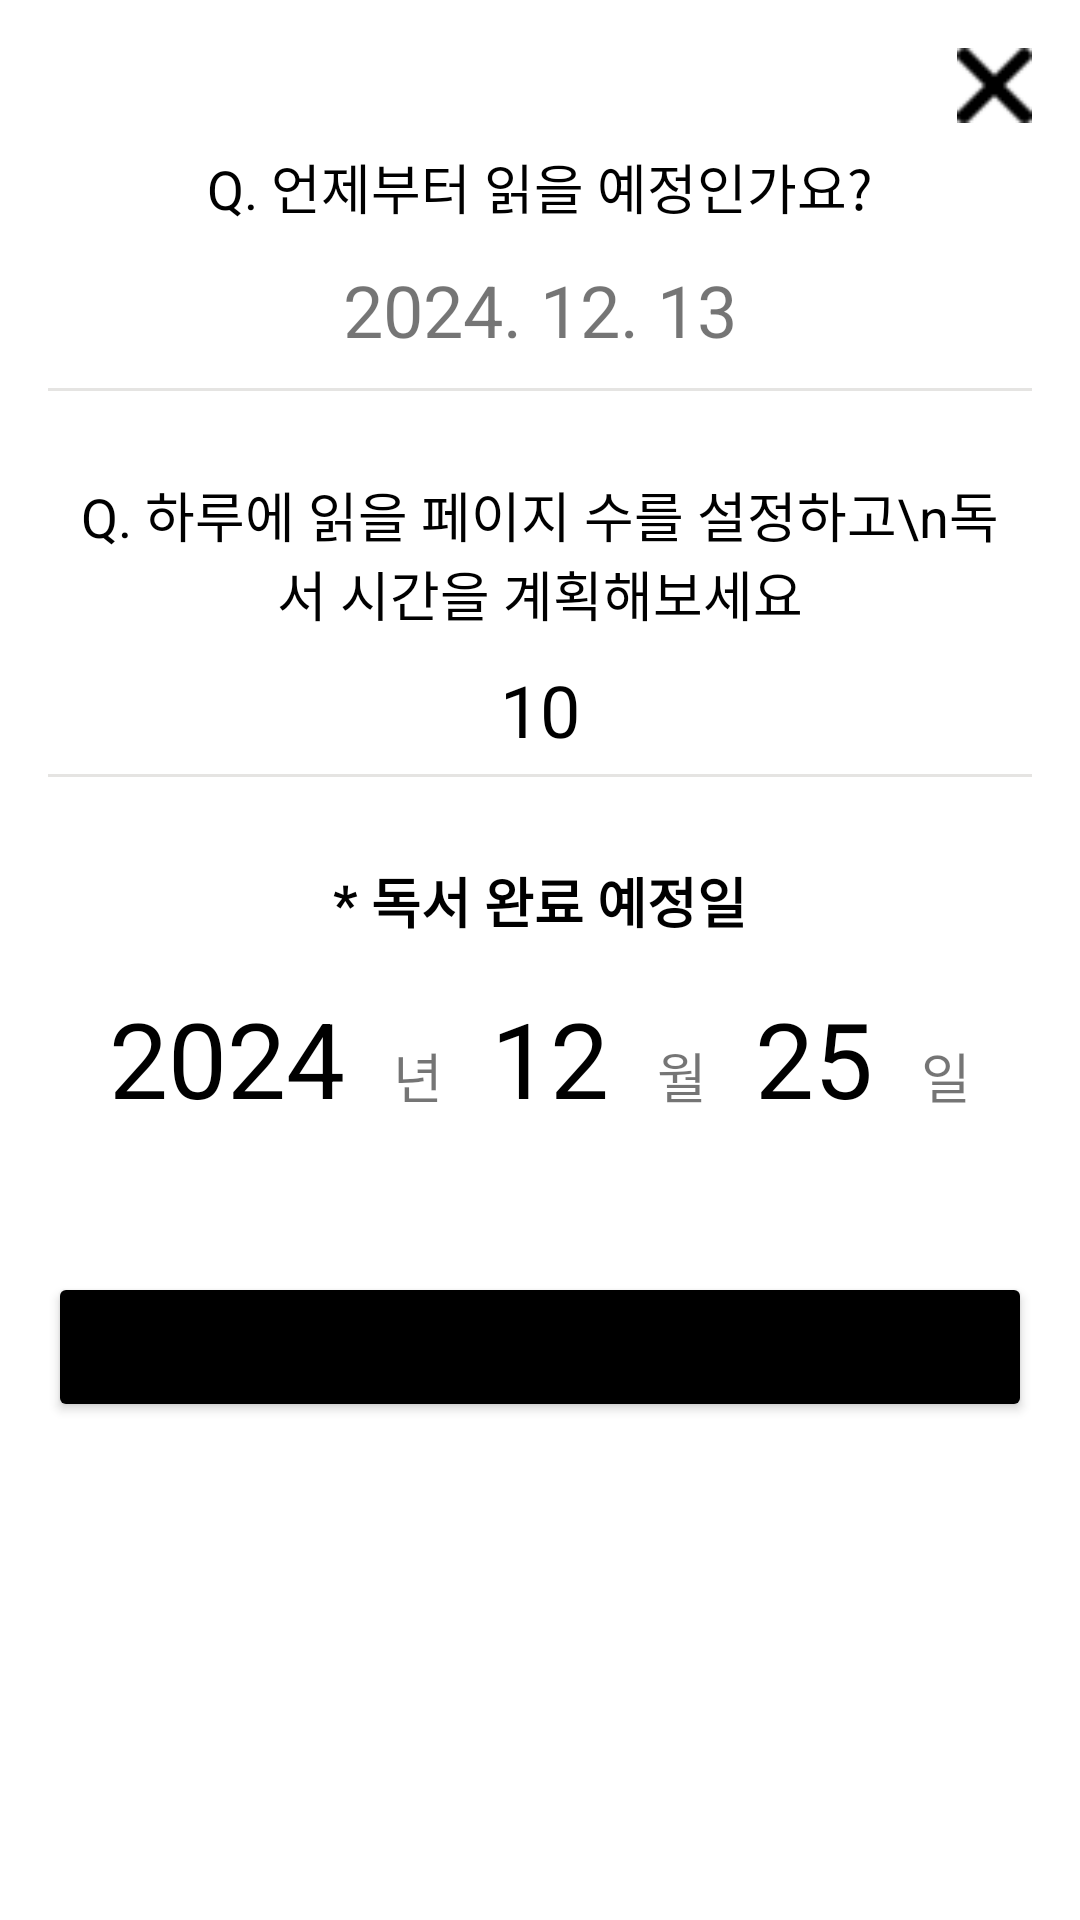

The Android layout XML behind this screen, and the referenced resources:
<!-- AndroidManifest.xml: application theme Theme.BookChigiBakChigi -->
<!-- res/layout/dialog_not_yet_read.xml -->
<?xml version="1.0" encoding="utf-8"?>
<LinearLayout
    xmlns:android="http://schemas.android.com/apk/res/android"
    android:layout_width="match_parent"
    android:layout_height="wrap_content"
    android:orientation="vertical"
    android:padding="16dp"
    android:background="@drawable/background_bottom_sheet">

    
    <ImageView
        android:id="@+id/ivClose"
        android:layout_width="25dp"
        android:layout_height="25dp"
        android:layout_gravity="end"
        android:src="@drawable/ic_close" />

    <TextView
        android:id="@+id/titleText"
        android:layout_width="wrap_content"
        android:layout_height="wrap_content"
        android:text="Q. 언제부터 읽을 예정인가요?"
        android:textSize="18sp"
        android:textColor="@color/black"
        android:layout_gravity="center"
        android:padding="8dp" />

    <RelativeLayout
        android:layout_width="match_parent"
        android:layout_height="40dp">
        <TextView
            android:id="@+id/tvStartDate"
            android:layout_width="wrap_content"
            android:layout_height="wrap_content"
            android:text="2024. 12. 13"
            android:textSize="24sp"
            android:layout_gravity="center"
            android:layout_centerInParent="true"/>

        <ImageView
            android:id="@+id/ivCalendar"
            android:layout_width="25dp"
            android:layout_height="25dp"
            android:layout_marginEnd="30dp"
            android:layout_alignParentEnd="true"
            android:layout_centerInParent="true"
            android:src="@drawable/ic_calendar" />

    </RelativeLayout>



    <View
        android:layout_width="match_parent"
        android:layout_height="1dp"
        android:layout_marginTop="6dp"
        android:background="@color/light_gray" />

    <TextView
        android:layout_width="wrap_content"
        android:layout_height="wrap_content"
        android:text="Q. 하루에 읽을 페이지 수를 설정하고\n독서 시간을 계획해보세요"
        android:textSize="18sp"
        android:textColor="@color/black"
        android:layout_gravity="center"
        android:gravity="center"
        android:padding="8dp"
        android:layout_marginTop="20dp"/>

    <EditText
        android:id="@+id/etPagePerDay"
        android:layout_width="wrap_content"
        android:layout_height="wrap_content"
        android:textColor="@color/black"
        android:layout_gravity="center"
        android:background="@null"
        android:textSize="24sp"
        android:selectAllOnFocus="true"
        android:inputType="number"
        android:text="10"
        android:gravity="center"
        android:hint="페이지 수를 설정해주세요."
        android:imeOptions="actionDone" />

    <View
        android:layout_width="match_parent"
        android:layout_height="1dp"
        android:layout_marginTop="4dp"
        android:background="@color/light_gray" />

    <TextView
        android:layout_width="wrap_content"
        android:layout_height="wrap_content"
        android:text="* 완독까지 예상 소요일"
        android:textSize="18sp"
        android:textStyle="bold"
        android:textColor="@color/black"
        android:layout_gravity="center"
        android:gravity="center"
        android:padding="8dp"
        android:layout_marginTop="20dp"
        android:visibility="gone"/>

    <LinearLayout
        android:layout_width="match_parent"
        android:layout_height="wrap_content"
        android:orientation="horizontal"
        android:gravity="center"
        android:visibility="gone">

        <TextView
            android:id="@+id/tvEstimatedDay"
            android:layout_width="wrap_content"
            android:layout_height="wrap_content"
            android:layout_gravity="bottom"
            android:layout_marginTop="20dp"
            android:background="@drawable/background_underline"
            android:gravity="bottom"
            android:padding="8dp"
            android:text="10"
            android:textColor="@color/black"
            android:textSize="35sp" />

        <TextView
            android:layout_width="wrap_content"
            android:layout_height="wrap_content"
            android:text="일"
            android:textSize="18sp"
            android:layout_gravity="bottom"
            android:padding="8dp"
            android:layout_marginTop="20dp"/>


    </LinearLayout>

    <TextView
        android:layout_width="wrap_content"
        android:layout_height="wrap_content"
        android:text="* 독서 완료 예정일"
        android:textColor="@color/black"
        android:textSize="18sp"
        android:textStyle="bold"
        android:layout_gravity="center"
        android:gravity="center"
        android:padding="8dp"
        android:layout_marginTop="20dp"/>

    <LinearLayout
        android:layout_width="match_parent"
        android:layout_height="wrap_content"
        android:orientation="horizontal"
        android:gravity="center">

        <TextView
            android:id="@+id/tvCompletionYear"
            android:layout_width="wrap_content"
            android:layout_height="wrap_content"
            android:text="2024"
            android:textSize="35sp"
            android:textColor="@color/black"
            android:layout_gravity="bottom"
            android:gravity="bottom"
            android:padding="8dp"
            android:background="@drawable/background_underline"
            android:layout_marginTop="20dp"/>

        <TextView
            android:layout_width="wrap_content"
            android:layout_height="wrap_content"
            android:text="년"
            android:textSize="18sp"
            android:layout_gravity="bottom"
            android:padding="8dp"
            android:layout_marginTop="20dp"/>

        <TextView
            android:id="@+id/tvCompletionMonth"
            android:layout_width="wrap_content"
            android:layout_height="wrap_content"
            android:text="12"
            android:textSize="35sp"
            android:textColor="@color/black"
            android:layout_gravity="bottom"
            android:gravity="bottom"
            android:padding="8dp"
            android:layout_marginTop="20dp"
            android:background="@drawable/background_underline"/>

        <TextView
            android:layout_width="wrap_content"
            android:layout_height="wrap_content"
            android:text="월"
            android:textSize="18sp"
            android:layout_gravity="bottom"
            android:padding="8dp"
            android:layout_marginTop="20dp"/>

        <TextView
            android:id="@+id/tvCompletionDate"
            android:layout_width="wrap_content"
            android:layout_height="wrap_content"
            android:text="25"
            android:textColor="@color/black"
            android:textSize="35sp"
            android:layout_gravity="bottom"
            android:gravity="bottom"
            android:padding="8dp"
            android:layout_marginTop="20dp"
            android:background="@drawable/background_underline"/>

        <TextView
            android:layout_width="wrap_content"
            android:layout_height="wrap_content"
            android:text="일"
            android:textSize="18sp"
            android:layout_gravity="bottom"
            android:padding="8dp"
            android:layout_marginTop="20dp"/>

    </LinearLayout>

    <Button
        android:id="@+id/btnSave"
        android:layout_width="match_parent"
        android:layout_height="50dp"
        android:backgroundTint="@color/black"
        android:text="@string/button_save"
        android:layout_marginTop="20dp"/>

</LinearLayout>
<!-- resources referenced by this layout -->
<resources>
  <color name="black">#FF000000</color>
  <color name="light_gray">#E5E4E2</color>
  <!-- drawable background_bottom_sheet (drawable) -->
  <?xml version="1.0" encoding="utf-8"?>
  <shape xmlns:android="http://schemas.android.com/apk/res/android">
      <solid android:color="@android:color/white" />
      <corners android:topLeftRadius="16dp" android:topRightRadius="16dp" />
  </shape>
  <!-- drawable ic_close: png bitmap (drawable, 614 bytes) -->
  <string name="button_save">저장</string>
  <style name="Theme.BookChigiBakChigi" parent="Theme.MaterialComponents.DayNight.DarkActionBar">
          
          <item name="colorPrimary">@color/purple_500</item>
          <item name="colorPrimaryVariant">@color/purple_700</item>
          <item name="colorOnPrimary">@color/white</item>
  
          
          <item name="colorSecondary">@color/teal_200</item>
          <item name="colorSecondaryVariant">@color/teal_700</item>
          <item name="colorOnSecondary">@color/black</item>
  
          
          <item name="windowActionBar">false</item>
          <item name="windowNoTitle">true</item>
          <item name="android:windowActivityTransitions">true</item>
      </style>
  <color name="purple_500">#FF6200EE</color>
  <color name="purple_700">#FF3700B3</color>
  <color name="white">#FFFFFFFF</color>
  <color name="teal_200">#FF03DAC5</color>
  <color name="teal_700">#FF018786</color>
</resources>
